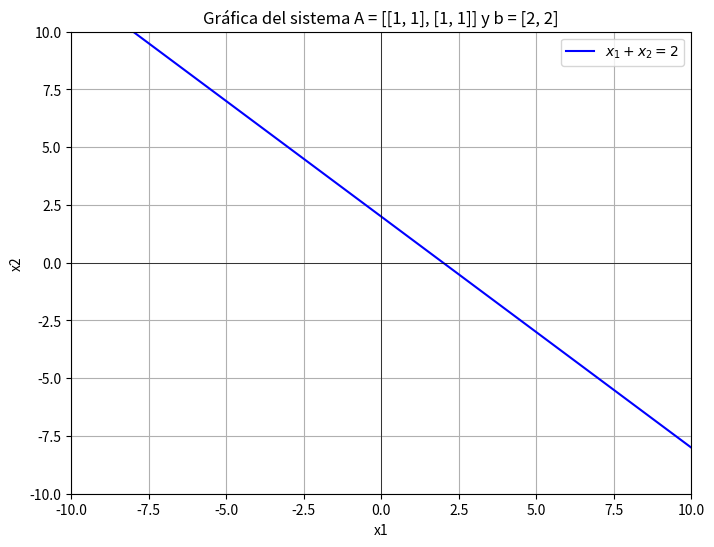

Reproduce this figure in Python.
import numpy as np
import matplotlib.pyplot as plt

# Definir los valores de x
x = np.linspace(-10, 10, 400)

# Definir las ecuaciones
y1 = 2 - x  # Primera ecuación: x1 + x2 = 2
y2 = 2 - x  # Segunda ecuación (idéntica): x1 + x2 = 2

# Crear la figura
plt.figure(figsize=(8, 6))

# Graficar ambas ecuaciones
plt.plot(x, y1, label=r'$x_1 + x_2 = 2$', color='blue')

# Rango de la gráfica
plt.xlim([-10, 10])
plt.ylim([-10, 10])

# Etiquetas y título
plt.axhline(0, color='black',linewidth=0.5)
plt.axvline(0, color='black',linewidth=0.5)
plt.xlabel('x1')
plt.ylabel('x2')
plt.title('Gráfica del sistema A = [[1, 1], [1, 1]] y b = [2, 2]')
plt.legend()

# Mostrar la gráfica
plt.grid(True)
plt.show()
